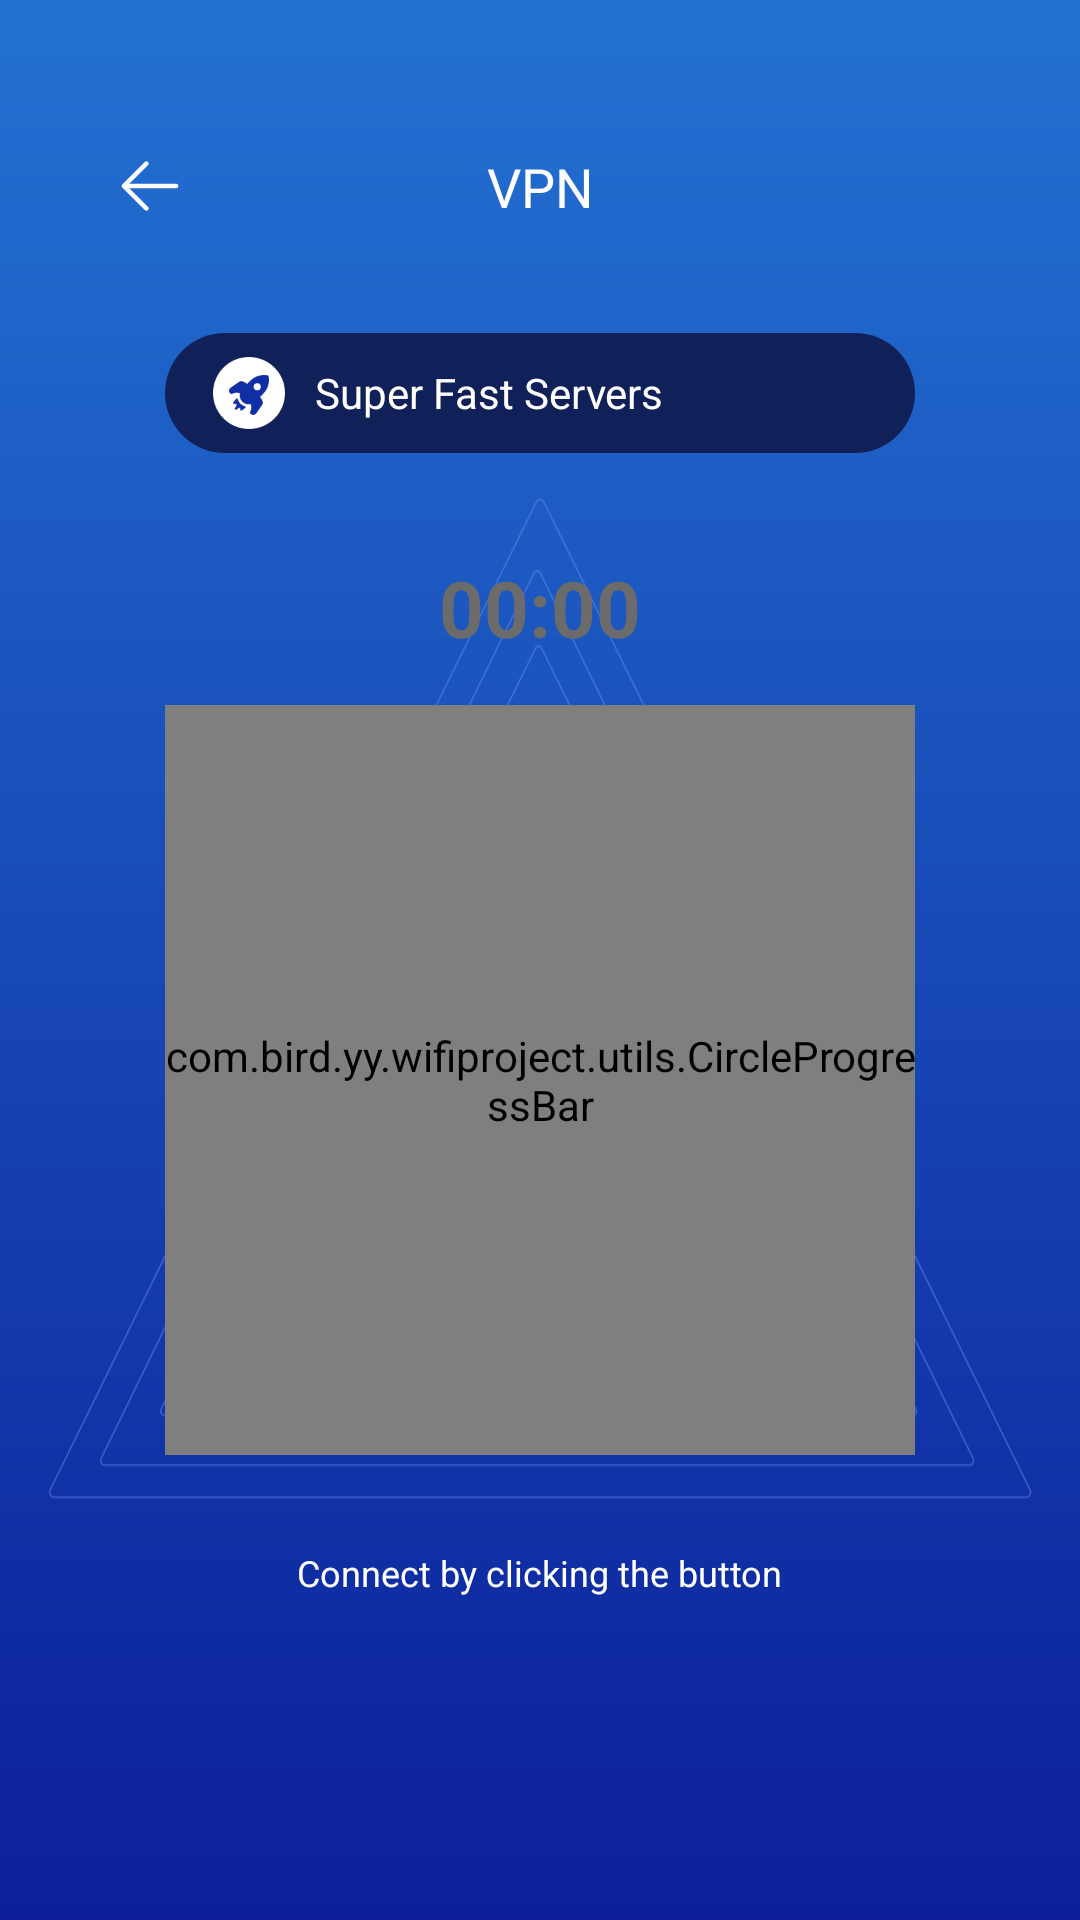

The Android layout XML behind this screen, and the referenced resources:
<!-- AndroidManifest.xml: application theme Theme.WifiProject -->
<!-- res/layout/activity_vpn_home.xml -->
<?xml version="1.0" encoding="utf-8"?>
<layout xmlns:app="http://schemas.android.com/apk/res-auto"
    xmlns:cp="http://schemas.android.com/apk/res-auto">

    <androidx.constraintlayout.widget.ConstraintLayout xmlns:android="http://schemas.android.com/apk/res/android"
        android:layout_width="match_parent"
        android:layout_height="match_parent"
        android:background="@drawable/flash_background">

        <ImageView
            android:id="@+id/arrow_back"
            android:layout_width="wrap_content"
            android:layout_height="wrap_content"
            android:layout_marginStart="28dp"
            android:layout_marginTop="40dp"
            android:padding="10dp"
            android:src="@mipmap/ic_back"
            app:layout_constraintStart_toStartOf="parent"
            app:layout_constraintTop_toTopOf="parent" />

        <TextView
            android:layout_width="wrap_content"
            android:layout_height="wrap_content"
            android:text="VPN"
            android:textColor="#FFFFFFFF"
            android:textSize="18sp"
            app:layout_constraintBottom_toBottomOf="@id/arrow_back"
            app:layout_constraintEnd_toEndOf="parent"
            app:layout_constraintStart_toStartOf="parent"
            app:layout_constraintTop_toTopOf="@id/arrow_back" />

        <LinearLayout
            android:id="@+id/vpn_home_city"
            android:layout_width="250dp"
            android:layout_height="40dp"
            android:layout_marginTop="27dp"
            android:background="@drawable/button_background"
            android:gravity="center_vertical"
            android:orientation="horizontal"
            app:layout_constraintEnd_toEndOf="parent"
            app:layout_constraintStart_toStartOf="parent"
            app:layout_constraintTop_toBottomOf="@id/arrow_back">

            <ImageView
                android:id="@+id/vpn_home_country_src"
                android:layout_width="24dp"
                android:layout_height="24dp"
                android:layout_marginStart="16dp"
                android:background="@mipmap/fast" />

            <TextView
                android:id="@+id/vpn_home_country_tv"
                android:layout_width="wrap_content"
                android:layout_height="wrap_content"
                android:layout_marginStart="10dp"
                android:text="Super Fast Servers"
                android:textColor="#FFFFFFFF"
                android:textSize="14sp" />
        </LinearLayout>

        <LinearLayout
            android:id="@+id/vpn_home_status"
            android:layout_width="match_parent"
            android:layout_height="wrap_content"
            android:layout_marginStart="16dp"
            android:layout_marginTop="14dp"
            android:layout_marginEnd="16dp"
            android:background="@mipmap/vpn_home_status_background"
            android:gravity="center_horizontal"
            android:orientation="vertical"
            app:layout_constraintStart_toStartOf="parent"
            app:layout_constraintTop_toBottomOf="@id/vpn_home_city">

            <Chronometer
                android:id="@+id/the_connection_time_tv"
                android:layout_width="wrap_content"
                android:layout_height="wrap_content"
                android:layout_marginTop="20dp"
                android:text="00:00:00"
                android:textColor="#FF6B6B6B"
                android:textSize="26sp"
                android:textStyle="bold" />

            <RelativeLayout
                android:id="@+id/vpn_home_src"
                android:layout_width="match_parent"
                android:layout_height="280dp">


                <ImageView
                    android:id="@+id/vpn_home_status_iv"
                    android:layout_width="180dp"
                    android:layout_height="180dp"
                    android:layout_centerInParent="true"
                    android:background="@mipmap/vpn_home_disconnect_logo" />
                <com.bird.yy.wifiproject.utils.CircleProgressBar
                    android:id="@+id/vpn_home_pb"
                    android:layout_width="250dp"
                    android:layout_height="250dp"
                    android:layout_centerInParent="true"
                    app:layout_constraintStart_toStartOf="parent"
                    app:layout_constraintTop_toTopOf=" parent"
                    cp:radius="100dp"
                    cp:ringColor="#62FFB1"
                    cp:strokeWidth="5dp" />
            </RelativeLayout>
        </LinearLayout>

        <TextView
            android:id="@+id/vpn_home_status_tv"
            android:layout_width="wrap_content"
            android:layout_height="wrap_content"
            android:layout_marginTop="16dp"
            android:text="Connect by clicking the button"
            android:textColor="#FFFFFFFF"
            android:textSize="12sp"
            app:layout_constraintEnd_toEndOf="parent"
            app:layout_constraintStart_toStartOf="parent"
            app:layout_constraintTop_toBottomOf="@id/vpn_home_status" />


    </androidx.constraintlayout.widget.ConstraintLayout>
</layout>
<!-- resources referenced by this layout -->
<resources>
  <!-- drawable button_background (drawable) -->
  <?xml version="1.0" encoding="utf-8"?>
  <shape xmlns:android="http://schemas.android.com/apk/res/android">
  <corners android:radius="36dp"/>
      <solid android:color="#102058"/>
  </shape>
  <!-- drawable flash_background (drawable) -->
  <?xml version="1.0" encoding="utf-8"?>
  <shape xmlns:android="http://schemas.android.com/apk/res/android">
      <gradient
          android:angle="90"
          android:endColor="#2372D2"
          android:startColor="#0C1F99" />
  </shape>
  <!-- mipmap fast: png bitmap (mipmap-xxhdpi, 4365 bytes) -->
  <!-- mipmap ic_back: png bitmap (mipmap-xxhdpi, 547 bytes) -->
  <!-- mipmap vpn_home_disconnect_logo: png bitmap (mipmap-xxhdpi, 198131 bytes) -->
  <!-- mipmap vpn_home_status_background: png bitmap (mipmap-xxhdpi, 95948 bytes) -->
  <style name="Theme.WifiProject" parent="Theme.MaterialComponents.DayNight.NoActionBar.Bridge">
          
          <item name="colorPrimary">@color/purple_500</item>
          <item name="colorPrimaryVariant">@color/purple_700</item>
          
          
          <item name="colorSecondary">@color/teal_200</item>
          <item name="colorSecondaryVariant">@color/teal_700</item>
          <item name="colorOnSecondary">@color/black</item>
          
          
          
      </style>
  <color name="purple_500">#FF6200EE</color>
  <color name="purple_700">#FF3700B3</color>
  <color name="teal_200">#FF03DAC5</color>
  <color name="teal_700">#FF018786</color>
  <color name="black">#FF000000</color>
</resources>
